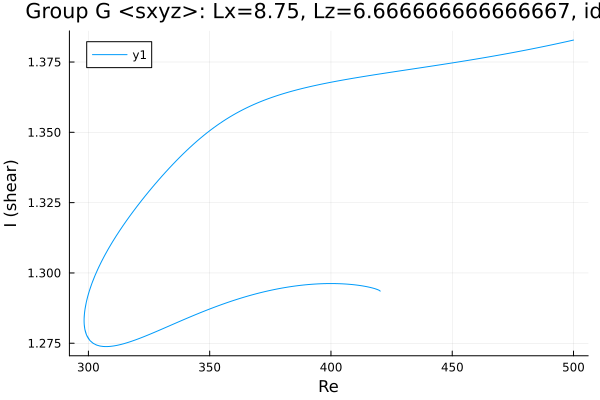

The data file committed next to this chart (first rows):
Re, shear
500.0, 1.383
499.9, 1.383
498.5, 1.383
497.1, 1.382
495.7, 1.382
494.2, 1.382
492.8, 1.381
491.4, 1.381
490, 1.381
488.6, 1.381
487.2, 1.38
485.8, 1.38
484.4, 1.38
482.9, 1.38
481.5, 1.379
480.1, 1.379
478.7, 1.379
477.3, 1.379
475.9, 1.378
474.5, 1.378
473, 1.378
471.6, 1.378
470.2, 1.378
468.8, 1.377
467.4, 1.377
466, 1.377
464.6, 1.377
463.1, 1.377
461.7, 1.376
460.3, 1.376
458.9, 1.376
457.5, 1.376
456.1, 1.376
454.7, 1.375
453.2, 1.375
451.8, 1.375
450.4, 1.375
449, 1.375
447.6, 1.374
446.2, 1.374
444.8, 1.374
443.3, 1.374
441.9, 1.374
440.5, 1.373
439.1, 1.373
437.7, 1.373
436.3, 1.373
434.9, 1.373
433.4, 1.372
432, 1.372
430.6, 1.372
429.2, 1.372
427.8, 1.372
426.4, 1.372
425, 1.371
423.5, 1.371
422.1, 1.371
420.7, 1.371
419.3, 1.371
417.9, 1.37
... 587 more rows
